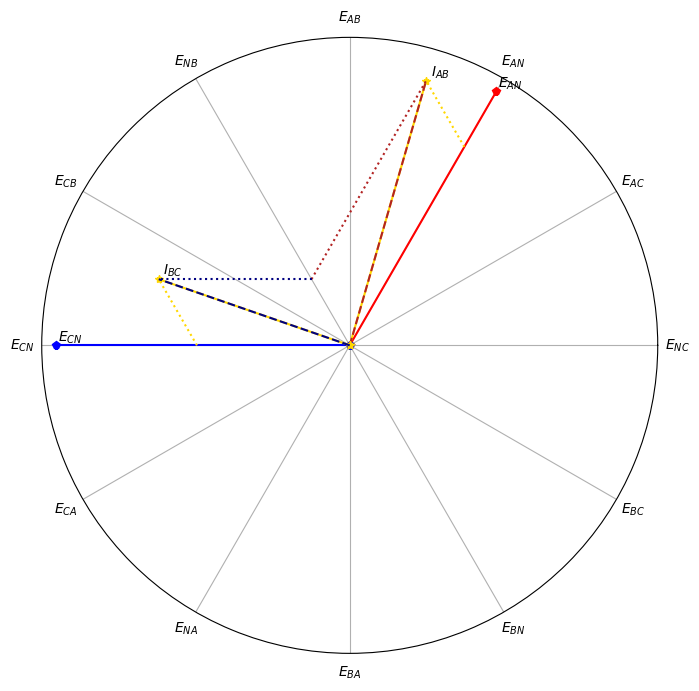

Write the Python code that produced this figure.
import math
import cmath

import numpy as np
import matplotlib.pyplot as plt

def mapRange (x, from_min, from_max, to_min, to_max):
    return (x - from_min) * (to_max - to_min) / (from_max - from_min) + to_min

#creates the plot for the polar graph
fig = plt.figure()
ax = fig.add_subplot(111, polar=True)
ax.set_rmax(5.05)
z = np.array([r'$E_{NC}$', r'$E_{AC}$', r'$E_{AN}$',
                    r'$E_{AB}$',  r'$E_{NB}$', r'$E_{CB}$',
                    r'$E_{CN}$', r'$E_{CA}$', r'$E_{NA}$',
                    r'$E_{BA}$', r'$E_{BN}$',  r'$E_{BC}$'])
plt.xticks([0,0.523598776,1.047197551,1.570796327,2.094395102,
            2.617993878,3.141592654,3.665191429,4.188790205,
            4.71238898,5.235987756,5.759586532], z)
ax.set_rgrids([], angle=345.)
fig.set_size_inches(8, 8, forward=False)


#                      A Phase                      #
rectangularVolts_A = cmath.rect(120, math.radians(0+60))
rectangularCurrent_A = cmath.rect(15, math.radians(0+60))

x = cmath.polar(rectangularVolts_A)
plt.polar([0,(x[1])],[0,x[0]],marker='p',color='red')
ax.annotate(r'$E_{AN}$', xy=(x[1], x[0]), xytext=(10,0),
            textcoords='offset points', ha='center', va='bottom')

#                      B Phase                      #
rectangularVolts_B = cmath.rect(0, math.radians(0+300))
rectangularCurrent_B = cmath.rect(5, math.radians(0+120))

x = cmath.polar(rectangularVolts_B)
plt.polar([0,(x[1])],[0,x[0]],marker='p',color='yellow')
#ax.annotate(r'$E_{AN}$', xy=(x[1], x[0]), xytext=(10,0),
#            textcoords='offset points', ha='center', va='bottom')


#                      C Phase                      #
rectangularVolts_C = cmath.rect(120, math.radians(0+180))
rectangularCurrent_C = cmath.rect(10, math.radians(0+180))

x = cmath.polar(rectangularVolts_C)
plt.polar([0,(x[1])],[0,x[0]],marker='p',color='blue')
ax.annotate(r'$E_{CN}$', xy=(x[1], x[0]), xytext=(10,0),
            textcoords='offset points', ha='center', va='bottom')

#                      AB Phase                      #
rectangularCurrent_AB = rectangularCurrent_A + rectangularCurrent_B
x = cmath.polar(rectangularCurrent_AB)
plt.polar([0,(x[1])],[0,mapRange(x[0],0,20,0,125)],marker='*',color='gold',linestyle = '-')
plt.polar([0,(x[1])],[0,mapRange(x[0],0,20,0,125)],marker=' ',color='firebrick',linestyle = '--')
ax.annotate(r'$I_{AB}$', xy=(x[1], mapRange(x[0],0,20,0,125)), xytext=(10,0),
            textcoords='offset points', ha='center', va='bottom')
z = cmath.polar(rectangularCurrent_A)
plt.polar([z[1],(x[1])],[mapRange(z[0],0,20,0,125),mapRange(x[0],0,20,0,125)],marker='',color='gold',linestyle = ':')
z = cmath.polar(rectangularCurrent_B)
plt.polar([z[1],(x[1])],[mapRange(z[0],0,20,0,125),mapRange(x[0],0,20,0,125)],marker=' ',color='firebrick',linestyle = ':')

#                      CB Phase                      #
rectangularCurrent_AB = rectangularCurrent_C + rectangularCurrent_B
x = cmath.polar(rectangularCurrent_AB)
plt.polar([0,(x[1])],[0,mapRange(x[0],0,20,0,125)],marker='*',color='gold',linestyle = '-')
plt.polar([0,(x[1])],[0,mapRange(x[0],0,20,0,125)],marker=' ',color='navy',linestyle = '--')
ax.annotate(r'$I_{BC}$', xy=(x[1], mapRange(x[0],0,20,0,125)), xytext=(10,0),
            textcoords='offset points', ha='center', va='bottom')
z = cmath.polar(rectangularCurrent_C)
plt.polar([z[1],(x[1])],[mapRange(z[0],0,20,0,125),mapRange(x[0],0,20,0,125)],marker='',color='gold',linestyle = ':')
z = cmath.polar(rectangularCurrent_B)
plt.polar([z[1],(x[1])],[mapRange(z[0],0,20,0,125),mapRange(x[0],0,20,0,125)],marker=' ',color='navy',linestyle = ':')

plt.show()

